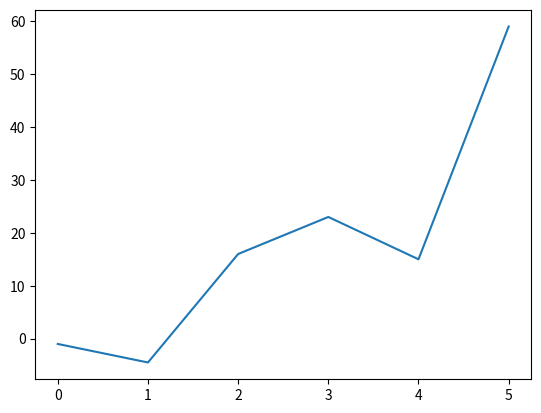

Write the Python code that produced this figure.
import matplotlib.pyplot as plt
x = [-1, -4.5, 16, 23, 15, 59]
plt.plot(x)
plt.show()